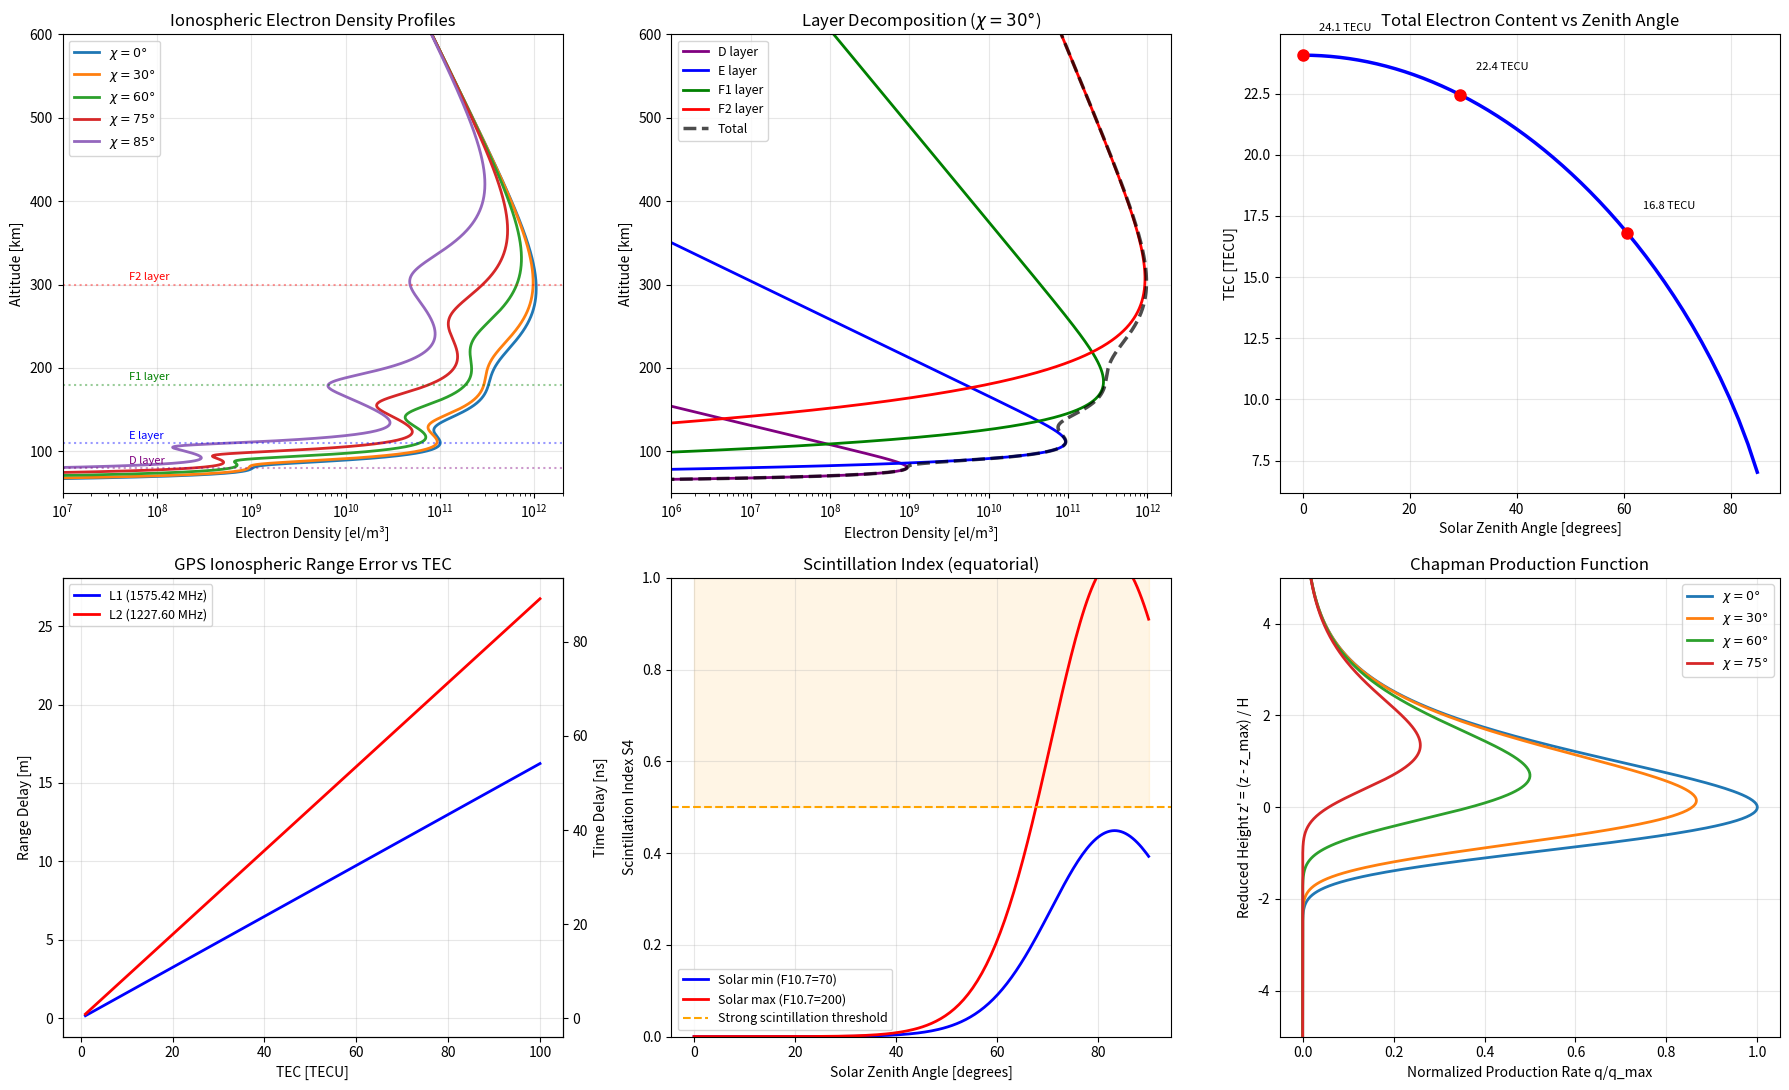

This chart was generated by the following Python code: (Note: this script raises an exception after producing the figure.)
"""
Ionospheric Electron Density and GPS Signal Propagation.

Demonstrates:
- Chapman production function for ionospheric layer formation
- Electron density profiles for D, E, F1, F2 layers at various solar zenith angles
- Total Electron Content (TEC) computation by numerical integration
- GPS signal delay from TEC (dual-frequency L1/L2)
- Simplified scintillation index S4 model
- Dependence of ionospheric structure on solar illumination

Physics:
    The ionosphere is created by solar EUV/X-ray photoionization of the neutral
    atmosphere. The Chapman production function describes the ion production rate
    at altitude z for a plane-stratified atmosphere:

        q(z) = q_max * exp(1 - z' - sec(chi) * exp(-z'))

    where z' = (z - z_max) / H is the reduced height, chi is the solar zenith
    angle, and H is the neutral scale height. The resulting electron density
    profile (in photochemical equilibrium where production = loss) is:

        N_e(z) ~ sqrt(q(z) / alpha_r)

    where alpha_r is the recombination coefficient.

    The ionosphere is conventionally divided into layers:
        D layer (~60-90 km):   z_max~80 km,  H~5 km,  weak, daytime only
        E layer (~90-150 km):  z_max~110 km, H~10 km, moderate
        F1 layer (~150-220 km): z_max~180 km, H~25 km, daytime
        F2 layer (~220-600 km): z_max~300 km, H~50 km, strongest, persists at night

    GPS signals are delayed by the ionosphere:
        dt = 40.3 * TEC / f^2
    where TEC = integral of N_e along the signal path (TECU = 1e16 el/m^2)
    and f is the signal frequency (Hz).

    Scintillation (rapid amplitude fluctuations) is quantified by S4:
        S4 = sqrt(<I^2> - <I>^2) / <I>
    where I is signal intensity. S4 > 0.5 indicates strong scintillation.

References:
    - Chapman, S. (1931). "The absorption and dissociative or ionizing effect
      of monochromatic radiation in an atmosphere on a rotating earth."
    - Klobuchar, J.A. (1987). "Ionospheric time-delay algorithm for
      single-frequency GPS users."
"""

import numpy as np
import matplotlib.pyplot as plt

# === Physical Constants ===
R_E = 6.371e6    # Earth radius [m]
k_B = 1.381e-23  # Boltzmann constant [J/K]

# GPS frequencies
f_L1 = 1575.42e6  # GPS L1 frequency [Hz]
f_L2 = 1227.60e6  # GPS L2 frequency [Hz]

print("=" * 65)
print("IONOSPHERIC ELECTRON DENSITY AND GPS SIGNAL PROPAGATION")
print("=" * 65)


# =========================================================================
# 1. CHAPMAN PRODUCTION FUNCTION
# =========================================================================
def chapman_production(z, z_max, H, chi_deg, q_max=1.0):
    """
    Chapman production function for ionization rate.

    Parameters:
        z       : altitude array [km]
        z_max   : altitude of maximum production [km]
        H       : neutral scale height [km]
        chi_deg : solar zenith angle [degrees]
        q_max   : peak production rate [arbitrary units]

    Returns:
        q(z) : production rate at each altitude
    """
    chi = np.radians(chi_deg)
    # Limit sec(chi) to avoid divergence near chi=90
    sec_chi = np.clip(1.0 / np.cos(chi), 1.0, 50.0)
    z_prime = (z - z_max) / H
    q = q_max * np.exp(1.0 - z_prime - sec_chi * np.exp(-z_prime))
    return q


def electron_density(z, z_max, H, chi_deg, N_max):
    """
    Electron density from Chapman profile (photochemical equilibrium).

    In the photochemical equilibrium regime (below ~200 km),
    N_e ~ sqrt(q / alpha_r). We normalize so that N_e(z_max, chi=0) = N_max.

    Parameters:
        z       : altitude [km]
        z_max   : peak altitude [km]
        H       : scale height [km]
        chi_deg : solar zenith angle [degrees]
        N_max   : peak electron density at chi=0 [el/m^3]

    Returns:
        N_e(z) : electron density [el/m^3]
    """
    q = chapman_production(z, z_max, H, chi_deg)
    q0 = chapman_production(z_max, z_max, H, 0.0)  # normalization
    # N_e ~ sqrt(q), normalized to N_max
    N_e = N_max * np.sqrt(q / q0)
    return N_e


# === Ionospheric Layer Parameters ===
# Each layer: (name, z_max [km], H [km], N_max at chi=0 [el/m^3])
layers = {
    'D':  {'z_max': 80,  'H': 5,   'N_max': 1e9,   'color': 'purple'},
    'E':  {'z_max': 110, 'H': 10,  'N_max': 1e11,  'color': 'blue'},
    'F1': {'z_max': 180, 'H': 25,  'N_max': 3e11,  'color': 'green'},
    'F2': {'z_max': 300, 'H': 50,  'N_max': 1e12,  'color': 'red'},
}

# Altitude grid
z = np.linspace(50, 800, 2000)  # [km]

print("\n--- Ionospheric Layer Parameters ---")
print(f"{'Layer':<6} {'z_max [km]':<12} {'H [km]':<10} {'N_max [el/m³]':<15}")
for name, params in layers.items():
    print(f"{name:<6} {params['z_max']:<12} {params['H']:<10} {params['N_max']:<15.1e}")


# =========================================================================
# 2. ELECTRON DENSITY PROFILES FOR DIFFERENT ZENITH ANGLES
# =========================================================================
chi_values = [0, 30, 60, 75, 85]  # solar zenith angles [deg]

print("\n--- Peak Electron Densities at Different Zenith Angles ---")
print(f"{'chi [deg]':<12}", end="")
for name in layers:
    print(f"{name + ' [el/m³]':<16}", end="")
print()

for chi in chi_values:
    print(f"{chi:<12}", end="")
    for name, params in layers.items():
        Ne = electron_density(params['z_max'], params['z_max'],
                              params['H'], chi, params['N_max'])
        print(f"{Ne:<16.2e}", end="")
    print()


# =========================================================================
# 3. TOTAL ELECTRON CONTENT (TEC)
# =========================================================================
def compute_tec(z_km, chi_deg):
    """
    Compute vertical TEC by integrating N_e over all layers.

    TEC = integral of N_e dz from bottom to top [el/m^2]
    1 TECU = 1e16 el/m^2
    """
    N_total = np.zeros_like(z_km, dtype=float)
    for name, params in layers.items():
        N_total += electron_density(z_km, params['z_max'], params['H'],
                                    chi_deg, params['N_max'])
    # Integrate (z in km, convert to m)
    tec = np.trapezoid(N_total, z_km * 1e3)  # [el/m^2]
    return tec, N_total


chi_scan = np.linspace(0, 85, 50)
tec_values = np.array([compute_tec(z, chi)[0] for chi in chi_scan])

print("\n--- Total Electron Content vs Solar Zenith Angle ---")
for chi in [0, 30, 60, 75, 85]:
    tec, _ = compute_tec(z, chi)
    print(f"  chi = {chi:>2d} deg: TEC = {tec:.2e} el/m^2 "
          f"= {tec / 1e16:.1f} TECU")


# =========================================================================
# 4. GPS SIGNAL DELAY
# =========================================================================
def gps_range_delay(tec, freq):
    """
    Ionospheric range delay for GPS signal.

    The group delay (pseudorange error) is:
        delta_rho = 40.3 * TEC / f^2  [meters]

    This is the extra apparent path length caused by the ionosphere.
    The corresponding time delay is delta_rho / c.

    Parameters:
        tec  : Total Electron Content [el/m^2]
        freq : signal frequency [Hz]

    Returns:
        delta_rho : range delay [meters]
    """
    return 40.3 * tec / freq**2


print("\n--- GPS Ionospheric Delay (vertical, chi=30 deg) ---")
tec_30, _ = compute_tec(z, 30)
range_L1 = gps_range_delay(tec_30, f_L1)  # [m]
range_L2 = gps_range_delay(tec_30, f_L2)
dt_L1 = range_L1 / 3e8  # time delay [s]
dt_L2 = range_L2 / 3e8

print(f"  TEC = {tec_30 / 1e16:.1f} TECU")
print(f"  L1 ({f_L1 / 1e6:.2f} MHz): range error = {range_L1:.2f} m, "
      f"dt = {dt_L1 * 1e9:.1f} ns")
print(f"  L2 ({f_L2 / 1e6:.2f} MHz): range error = {range_L2:.2f} m, "
      f"dt = {dt_L2 * 1e9:.1f} ns")
print(f"  Differential range (L2-L1): {range_L2 - range_L1:.2f} m")

# GPS range delay vs TEC
tec_range = np.linspace(1e16, 100e16, 200)  # 1-100 TECU
delay_L1 = gps_range_delay(tec_range, f_L1)  # [m]
delay_L2 = gps_range_delay(tec_range, f_L2)  # [m]


# =========================================================================
# 5. SCINTILLATION INDEX S4
# =========================================================================
def scintillation_s4(chi_deg, f10_7=150, latitude_deg=10):
    """
    Simplified scintillation index S4 model.

    S4 depends on local time (proxy: chi), solar activity (F10.7),
    and magnetic latitude. Strongest at equatorial/low latitudes
    after sunset (large chi).

    This is a simplified empirical model for demonstration.
    """
    # Post-sunset enhancement (chi > 90 means nightside, but we model
    # enhancement near twilight chi ~ 80-90)
    chi_factor = np.exp(-((chi_deg - 85)**2) / (2 * 15**2))

    # Solar activity dependence
    f107_factor = (f10_7 / 150.0)**0.8

    # Latitude dependence (peak near magnetic equator)
    lat_factor = np.exp(-(latitude_deg**2) / (2 * 20**2))

    # Base S4 (can exceed 1 in severe cases)
    s4 = 0.8 * chi_factor * f107_factor * lat_factor

    # Add some randomness for realism
    s4 = s4 * (1 + 0.2 * np.sin(chi_deg * 0.1))
    return np.clip(s4, 0, 1.5)


chi_s4 = np.linspace(0, 90, 200)
s4_low = np.array([scintillation_s4(c, f10_7=70) for c in chi_s4])
s4_high = np.array([scintillation_s4(c, f10_7=200) for c in chi_s4])

print("\n--- Scintillation Index S4 (equatorial, different solar activity) ---")
print(f"  Solar minimum (F10.7=70):  max S4 = {s4_low.max():.2f}")
print(f"  Solar maximum (F10.7=200): max S4 = {s4_high.max():.2f}")
print(f"  S4 > 0.5 threshold indicates strong scintillation")


# =========================================================================
# 6. PLOTTING
# =========================================================================
fig, axes = plt.subplots(2, 3, figsize=(18, 11))

# --- Panel 1: N_e profiles for different chi ---
ax = axes[0, 0]
for chi in chi_values:
    _, N_total = compute_tec(z, chi)
    ax.semilogx(N_total, z, linewidth=2, label=f'$\\chi = {chi}°$')

# Mark layer peaks
for name, params in layers.items():
    ax.axhline(params['z_max'], color=params['color'], linestyle=':',
               alpha=0.4)
    ax.text(5e7, params['z_max'] + 5, f'{name} layer',
            fontsize=8, color=params['color'])

ax.set_xlabel('Electron Density [el/m³]')
ax.set_ylabel('Altitude [km]')
ax.set_title('Ionospheric Electron Density Profiles')
ax.set_xlim(1e7, 2e12)
ax.set_ylim(50, 600)
ax.legend(fontsize=9)
ax.grid(True, alpha=0.3)

# --- Panel 2: Individual layer profiles (chi=30) ---
ax = axes[0, 1]
chi_show = 30
for name, params in layers.items():
    Ne = electron_density(z, params['z_max'], params['H'],
                          chi_show, params['N_max'])
    ax.semilogx(Ne, z, color=params['color'], linewidth=2, label=f'{name} layer')

# Show total
_, N_total = compute_tec(z, chi_show)
ax.semilogx(N_total, z, 'k--', linewidth=2.5, label='Total', alpha=0.7)

ax.set_xlabel('Electron Density [el/m³]')
ax.set_ylabel('Altitude [km]')
ax.set_title(f'Layer Decomposition ($\\chi = {chi_show}°$)')
ax.set_xlim(1e6, 2e12)
ax.set_ylim(50, 600)
ax.legend(fontsize=9)
ax.grid(True, alpha=0.3)

# --- Panel 3: TEC vs solar zenith angle ---
ax = axes[0, 2]
ax.plot(chi_scan, tec_values / 1e16, 'b-', linewidth=2.5)
ax.set_xlabel('Solar Zenith Angle [degrees]')
ax.set_ylabel('TEC [TECU]')
ax.set_title('Total Electron Content vs Zenith Angle')
ax.grid(True, alpha=0.3)
# Mark typical values
for chi_mark in [0, 30, 60]:
    idx = np.argmin(np.abs(chi_scan - chi_mark))
    ax.plot(chi_scan[idx], tec_values[idx] / 1e16, 'ro', markersize=8)
    ax.annotate(f'{tec_values[idx] / 1e16:.1f} TECU',
                xy=(chi_scan[idx], tec_values[idx] / 1e16),
                xytext=(chi_scan[idx] + 3, tec_values[idx] / 1e16 + 1),
                fontsize=8)

# --- Panel 4: GPS range delay vs TEC ---
ax = axes[1, 0]
ax.plot(tec_range / 1e16, delay_L1, 'b-', linewidth=2, label='L1 (1575.42 MHz)')
ax.plot(tec_range / 1e16, delay_L2, 'r-', linewidth=2, label='L2 (1227.60 MHz)')
ax.set_xlabel('TEC [TECU]')
ax.set_ylabel('Range Delay [m]')
ax.set_title('GPS Ionospheric Range Error vs TEC')
ax.legend(fontsize=9)
ax.grid(True, alpha=0.3)

# Add secondary y-axis for time delay
ax2 = ax.twinx()
ax2.set_ylabel('Time Delay [ns]')
y1_min, y1_max = ax.get_ylim()
ax2.set_ylim(y1_min / 0.3, y1_max / 0.3)  # range [m] / c [m/ns]

# --- Panel 5: Scintillation S4 ---
ax = axes[1, 1]
ax.plot(chi_s4, s4_low, 'b-', linewidth=2, label='Solar min (F10.7=70)')
ax.plot(chi_s4, s4_high, 'r-', linewidth=2, label='Solar max (F10.7=200)')
ax.axhline(0.5, color='orange', linestyle='--', linewidth=1.5,
           label='Strong scintillation threshold')
ax.fill_between(chi_s4, 0.5, 1.5, alpha=0.1, color='orange')
ax.set_xlabel('Solar Zenith Angle [degrees]')
ax.set_ylabel('Scintillation Index S4')
ax.set_title('Scintillation Index (equatorial)')
ax.set_ylim(0, 1.0)
ax.legend(fontsize=9)
ax.grid(True, alpha=0.3)

# --- Panel 6: Chapman production function shape ---
ax = axes[1, 2]
z_norm = np.linspace(-5, 5, 500)  # normalized altitude z'
for chi in [0, 30, 60, 75]:
    sec_chi = 1.0 / np.cos(np.radians(chi))
    q = np.exp(1.0 - z_norm - sec_chi * np.exp(-z_norm))
    ax.plot(q, z_norm, linewidth=2, label=f'$\\chi = {chi}°$')

ax.set_xlabel('Normalized Production Rate q/q_max')
ax.set_ylabel("Reduced Height z' = (z - z_max) / H")
ax.set_title('Chapman Production Function')
ax.legend(fontsize=9)
ax.grid(True, alpha=0.3)
ax.set_ylim(-5, 5)

plt.tight_layout()
plt.savefig('/opt/projects/01_Personal/03_Study/examples/Space_Weather/07_ionosphere.png',
            dpi=150, bbox_inches='tight')
plt.show()

print("\nKey insights:")
print("  - F2 layer dominates TEC due to highest density and largest scale height")
print("  - TEC decreases with increasing zenith angle (less solar illumination)")
print("  - GPS L2 is more affected than L1 (delay ~ 1/f^2)")
print("  - Dual-frequency receivers can correct for ionospheric delay")
print("  - Scintillation peaks near sunset at equatorial latitudes")
print("\nPlot saved to 07_ionosphere.png")
